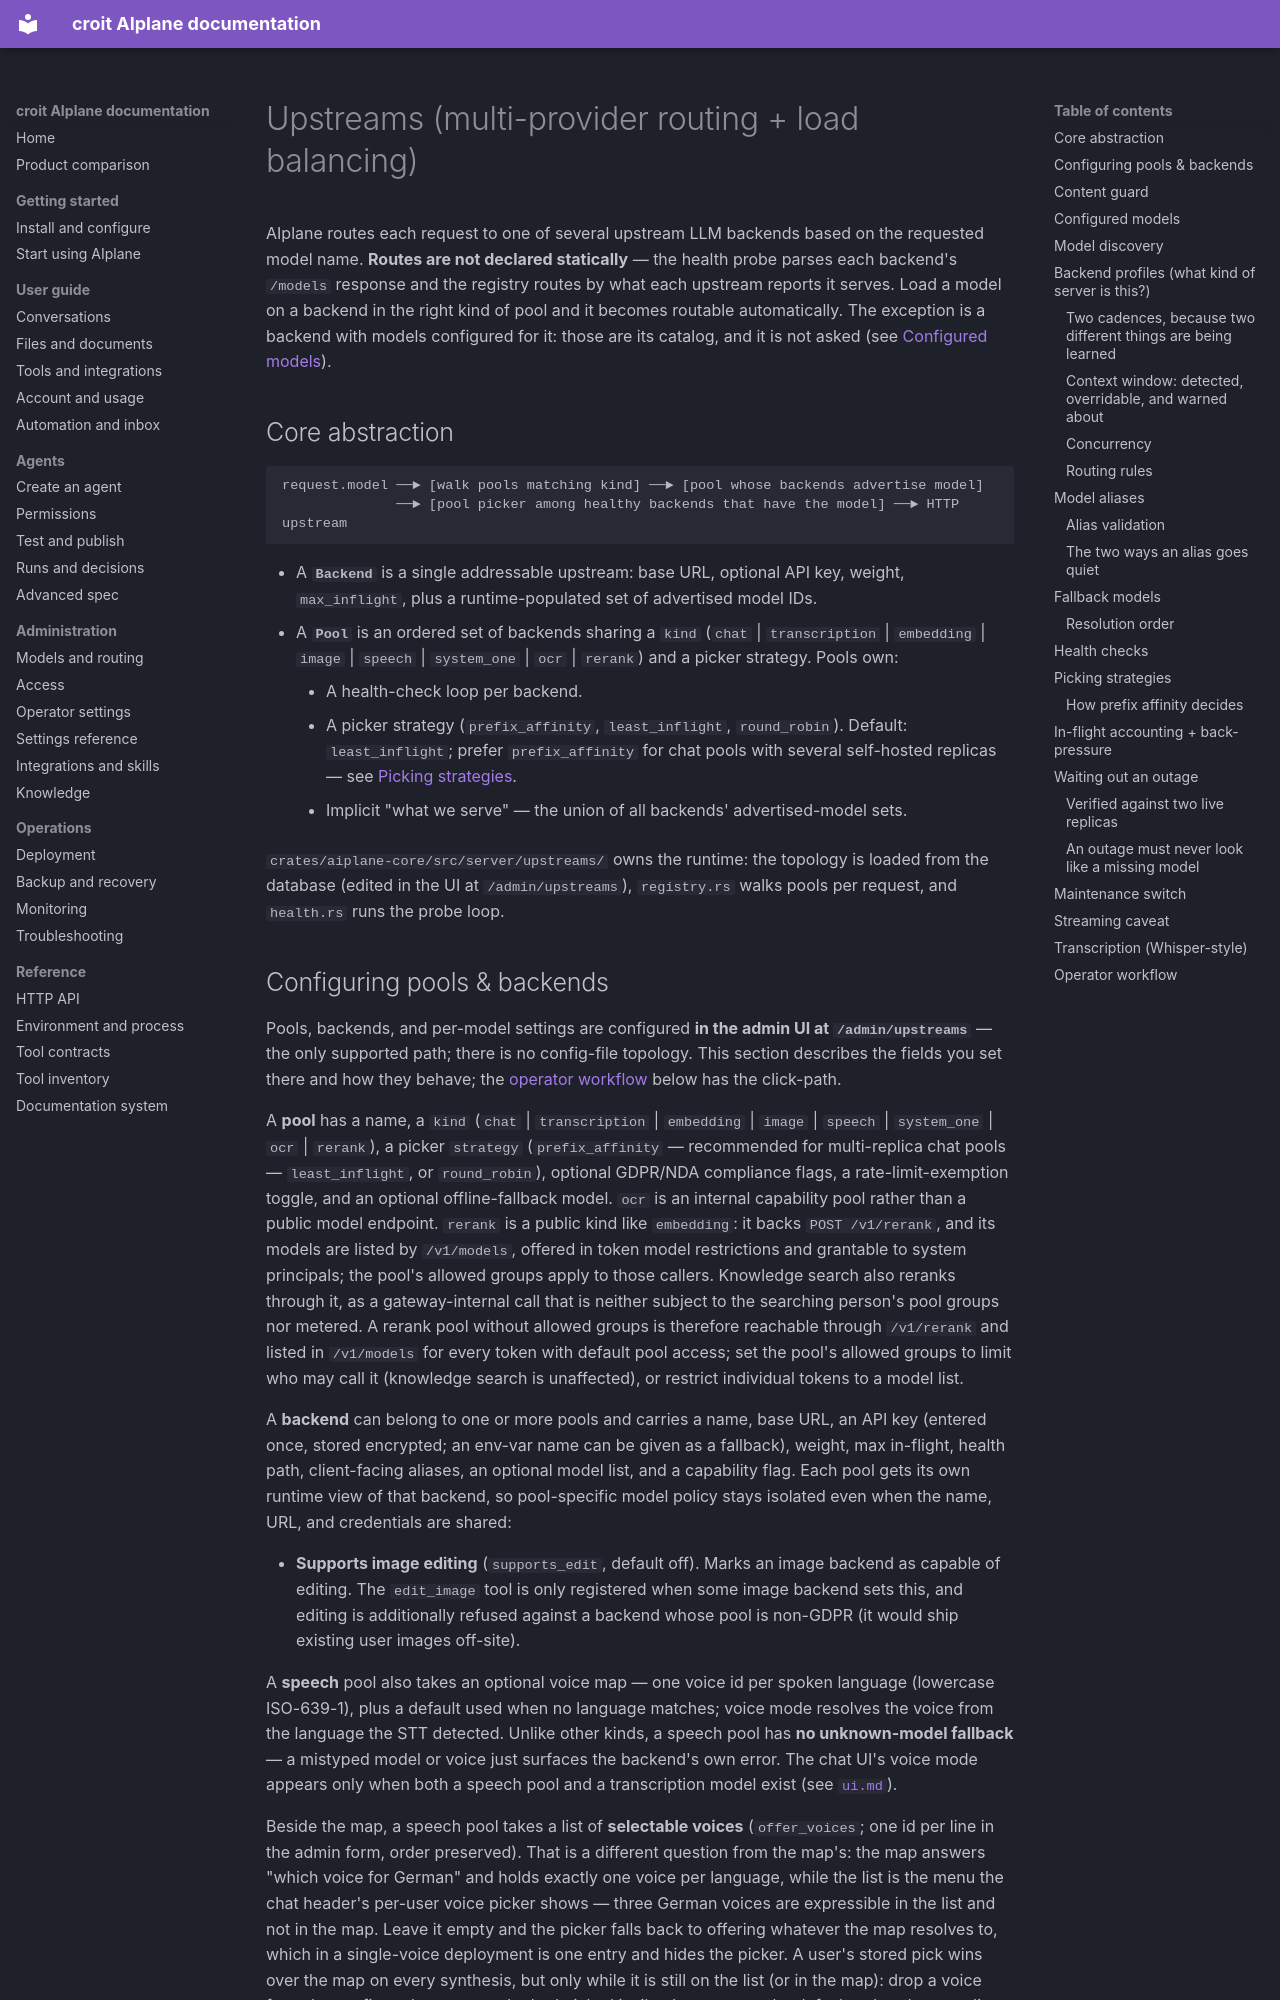

repository: Jojodicus/aiplane · page: upstreams/index.html · generator: mkdocs

# Upstreams (multi-provider routing + load balancing)

AIplane routes each request to one of several upstream LLM backends based on the requested model name. **Routes are not declared statically** — the health probe parses each backend's `/models` response and the registry routes by what each upstream reports it serves. Load a model on a backend in the right kind of pool and it becomes routable automatically. The exception is a backend with models configured for it: those are its catalog, and it is not asked (see [Configured models](#configured-models)).

## Core abstraction

```text
request.model ──► [walk pools matching kind] ──► [pool whose backends advertise model]
              ──► [pool picker among healthy backends that have the model] ──► HTTP upstream
```

- A **`Backend`** is a single addressable upstream: base URL, optional API key, weight, `max_inflight`, plus a runtime-populated set of advertised model IDs.
- A **`Pool`** is an ordered set of backends sharing a `kind` (`chat` | `transcription` | `embedding` | `image` | `speech` | `system_one` | `ocr` | `rerank`) and a picker strategy. Pools own:
    - A health-check loop per backend.
    - A picker strategy (`prefix_affinity`, `least_inflight`, `round_robin`). Default: `least_inflight`; prefer `prefix_affinity` for chat pools with several self-hosted replicas — see [Picking strategies](#picking-strategies).
    - Implicit "what we serve" — the union of all backends' advertised-model sets.

`crates/aiplane-core/src/server/upstreams/` owns the runtime: the topology is loaded from the database (edited in the UI at `/admin/upstreams`), `registry.rs` walks pools per request, and `health.rs` runs the probe loop.
